Run: headless pygame with SDL's dummy video driver; simulated clock (each Clock.tick advances the game by its frame time, no real sleeping); random seed 0; keys injected as events and as key.get_pressed() state; no mouse input.
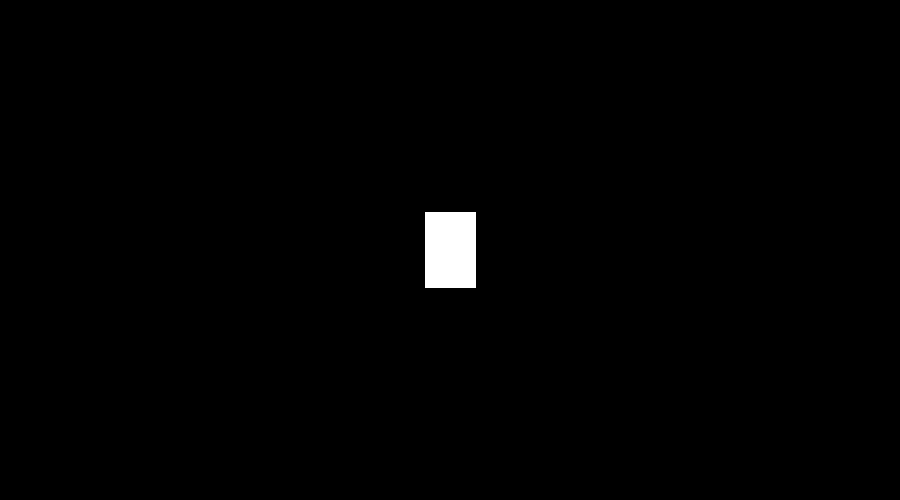
Frame 1 of 4 · flips 1–60 · no input
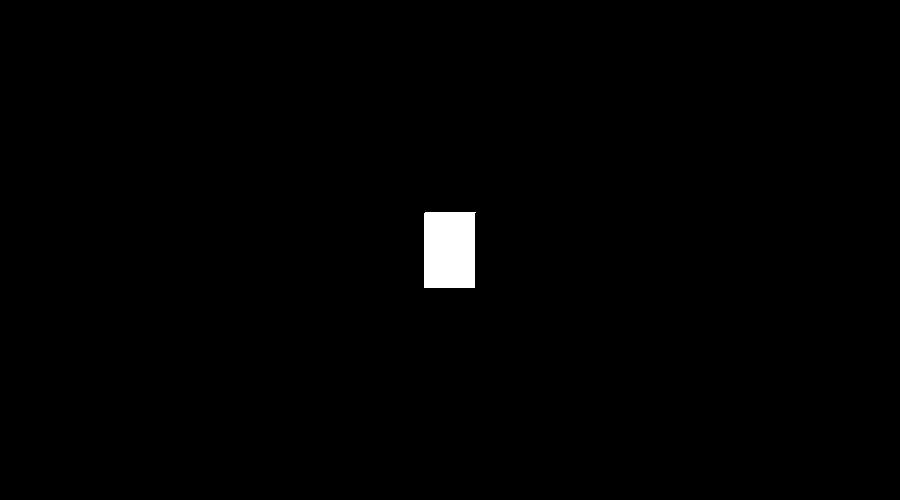
Frame 2 of 4 · flips 61–180 · tapped SPACE, RETURN · held RIGHT (→), D
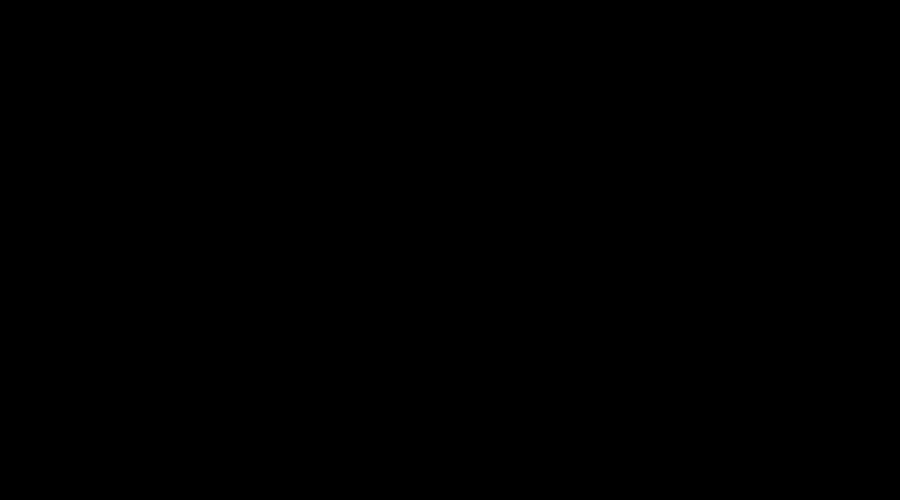
Frame 3 of 4 · flips 181–300 · held DOWN (↓), S
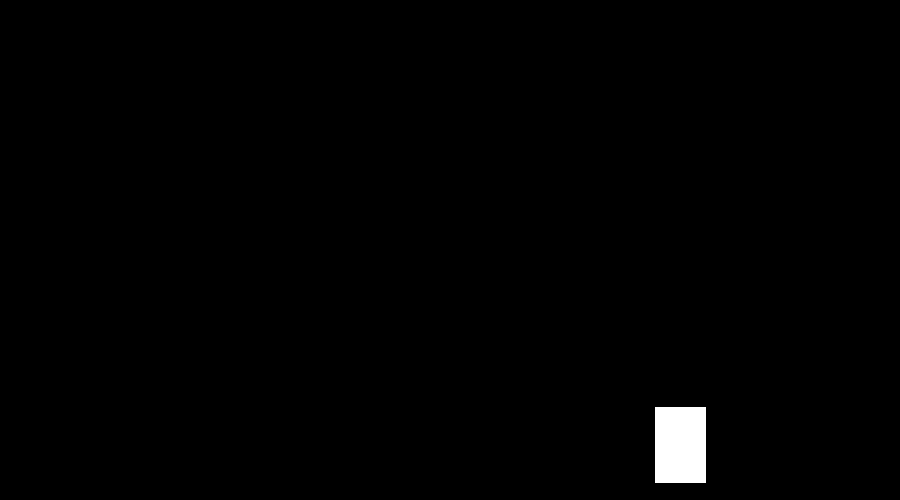
Frame 4 of 4 · flips 301–420 · held LEFT (←), A, UP (↑), W

The pygame program that drew these frames:

import pygame
import math


WIDTH, HEIGHT = 900, 500
WIN = pygame.display.set_mode((WIDTH, HEIGHT))
pygame.display.set_caption("AMR simulation")

WHITE = (255, 255, 255)
BLACK = (0, 0, 0)
RED = (255, 0, 0)
YELLOW = (255, 255, 0)

FPS = 60
VEL = 5  # pixels or degrees


class AMR():
    def __init__(self, x=WIDTH // 2, y=HEIGHT // 2):
        self.width, self.height = 50, 75
        self.x, self.y = WIDTH // 2, HEIGHT // 2
        self.angle_rad = 0  # angle > 0 => rotated left
        self.color = WHITE
        self.lin_speed = VEL
        self.rot_speed_deg = 0.5

    def handle_movement(self, keys):
        if keys[pygame.K_UP]:
            print("K_UP")
            self.move_fwd_bwd(1)
        if keys[pygame.K_DOWN]:
            self.move_fwd_bwd(-1)
        if keys[pygame.K_LEFT]:
            self.rotate(1)
        if keys[pygame.K_RIGHT]:
            self.rotate(-1)

    def move_fwd_bwd(self, direction):
        self.y += self.lin_speed * math.cos(self.angle_rad) * direction
        self.x += self.lin_speed * math.sin(self.angle_rad) * direction
        print(f"self.x = {self.x}, self.y = {self.y}")

    def rotate(self, direction):
        self.angle_rad += self.rot_speed_deg * math.pi / 180 * direction
        print(f"current angle: {self.angle_rad / 180 * math.pi} [deg], {self.angle_rad} [rad]")

    def draw(self):
        WIN.fill(BLACK)
        # rect = pygame.Rect(self.x, self.y, self.width, self.height)
        # pygame.draw.rect(WIN, self.color, rect)
        self.draw_rectangle()
        pygame.display.update()

    def draw_rectangle(self):
        points = []
        half_diag = math.sqrt((self.height / 2) ** 2 + (self.width / 2) ** 2)

        rect_ang = math.atan2(self.height / 2, self.width / 2)  # from x-axis perspective

        rect_angles = [rect_ang, -rect_ang + math.pi, rect_ang + math.pi, -rect_ang]  # angle to each corner

        # Convert rotation from degrees to radians.
        rot_rad = (math.pi / 180) * self.angle_rad

        # Calculate the coordinates of each point.
        for angle in rect_angles:
            y_offset = -1 * half_diag * math.sin(angle + rot_rad)
            x_offset = half_diag * math.cos(angle + rot_rad)
            points.append((self.x + x_offset, self.y + y_offset))

        pygame.draw.polygon(WIN, self.color, points)


def main():
    pygame.init()
    clock = pygame.time.Clock()

    amr = AMR()

    run = True
    while run:
        clock.tick(FPS)
        for event in pygame.event.get():
            if event.type == pygame.QUIT:
                run = False
                pygame.quit()

        keys = pygame.key.get_pressed()
        amr.handle_movement(keys)
        amr.draw()


if __name__ == "__main__":
    main()

# rotated_amr = pygame.transform.rotate(amr, amr.angle)
# WIN.blit(rotated_amr, amr)
